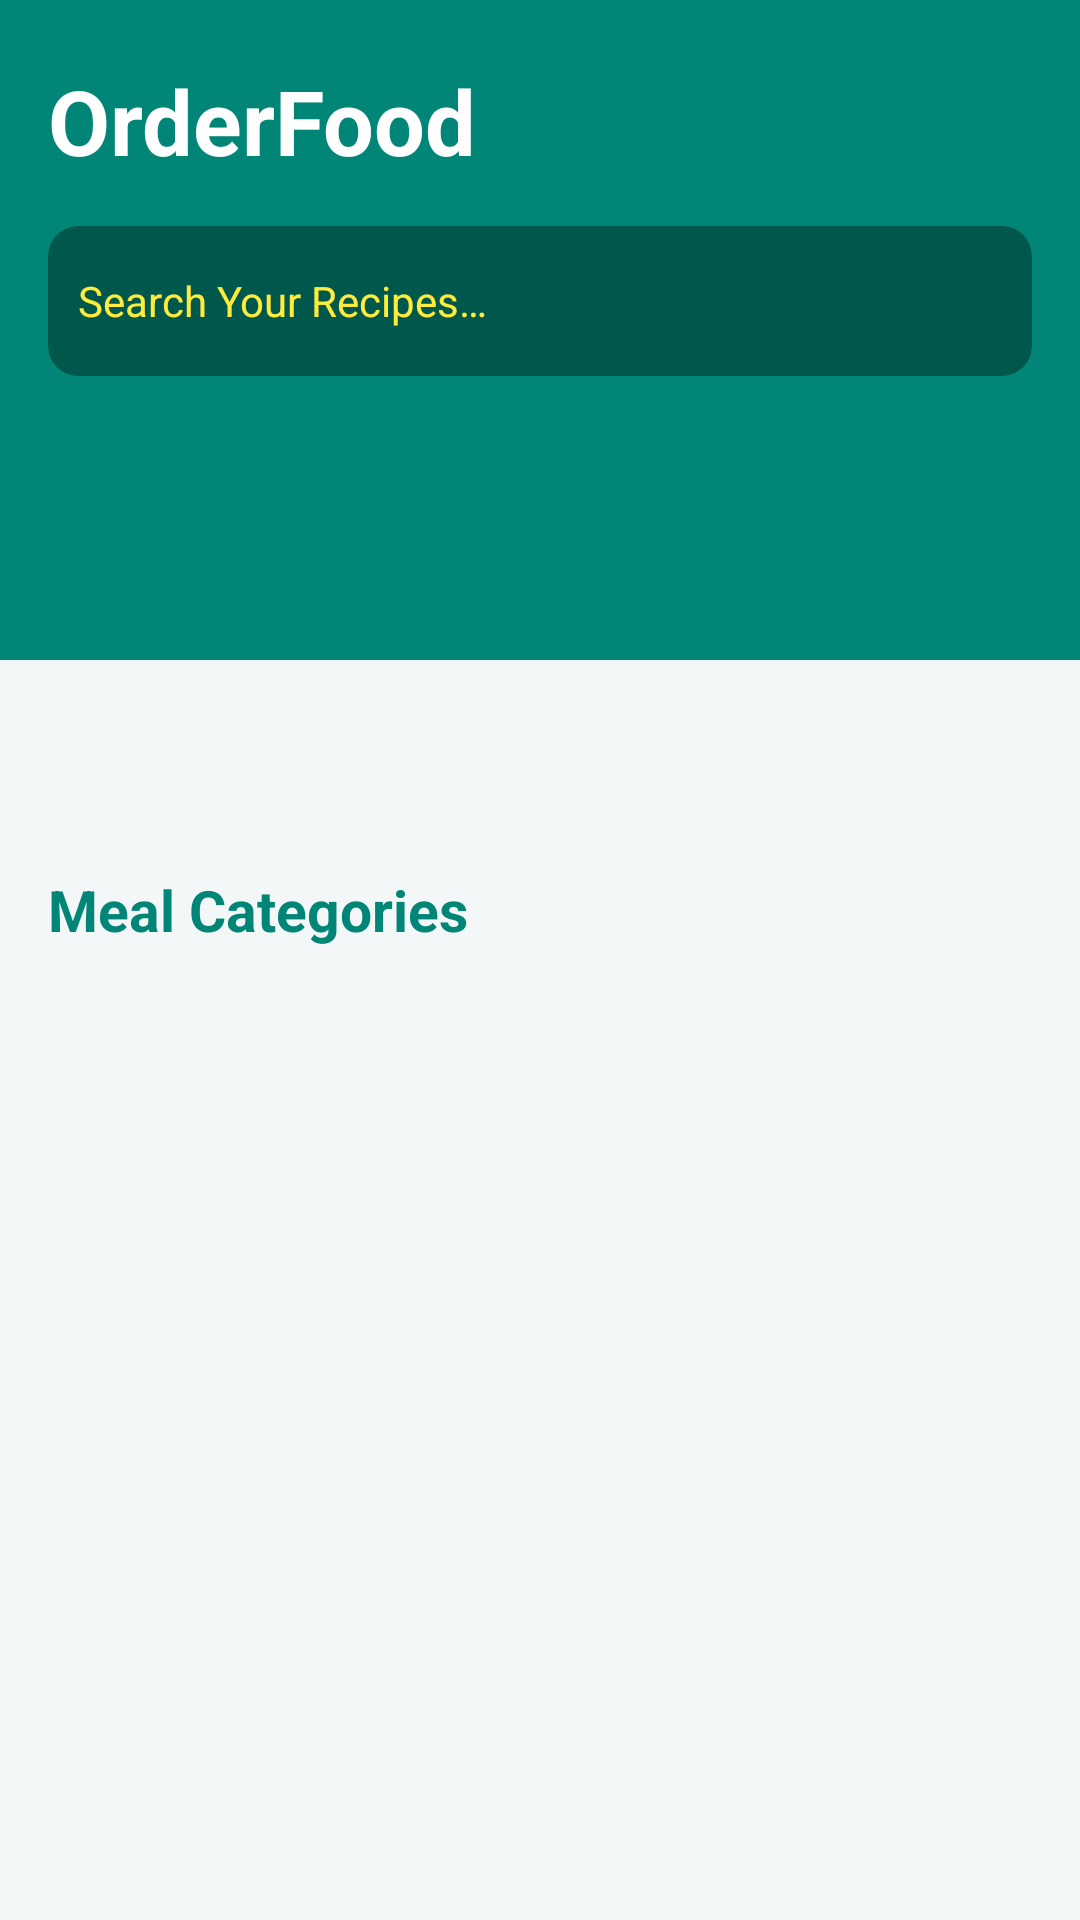

The Android layout XML behind this screen, and the referenced resources:
<!-- AndroidManifest.xml: application theme AppTheme -->
<!-- res/layout/activity_main.xml -->
<?xml version="1.0" encoding="utf-8"?>
<android.support.design.widget.CoordinatorLayout xmlns:android="http://schemas.android.com/apk/res/android"
    xmlns:tools="http://schemas.android.com/tools"
    xmlns:app="http://schemas.android.com/apk/res-auto"
    android:layout_width="match_parent"
    android:layout_height="match_parent"
    android:fitsSystemWindows="true"
    tools:context="com.itsmydu.orderfood.ui.main.MainActivity">

    <android.support.v4.widget.NestedScrollView
        app:layout_behavior="@string/appbar_scrolling_view_behavior"
        android:fillViewport="true"
        android:layout_width="match_parent"
        android:layout_height="match_parent"
        android:background="@color/colorBackground">
        <RelativeLayout
            android:id="@+id/headerView"
            android:orientation="vertical"
            android:layout_width="match_parent"
            android:layout_height="300dp">
            <View
                android:layout_width="match_parent"
                android:layout_height="220dp"
                android:background="@color/colorPrimary" />

            <TextView
                android:id="@+id/title"
                android:textColor="@color/colorWhite"
                android:text="@string/app_name"
                android:textStyle="bold"
                android:textSize="30sp"
                android:layout_marginLeft="16dp"
                android:layout_marginRight="16dp"
                android:layout_marginTop="20dp"
                android:layout_width="match_parent"
                android:layout_height="wrap_content" />

            <android.support.v7.widget.CardView
                android:id="@+id/cardSearch"
                android:layout_below="@id/title"
                android:layout_width="match_parent"
                android:layout_height="wrap_content"
                android:layout_marginLeft="16dp"
                android:layout_marginRight="16dp"
                android:layout_marginTop="15dp"
                app:cardBackgroundColor="@color/colorPrimaryDark"
                app:cardCornerRadius="10dp"
                app:cardElevation="0dp">
                <TextView
                    android:layout_width="match_parent"
                    android:layout_height="50dp"
                    android:padding="10dp"
                    android:text="@string/search_your_recipes"
                    android:textColor="@color/colorPrimaryLight"
                    android:gravity="center_vertical"
                    android:drawableLeft="@drawable/ic_search_primary_light"
                    android:drawableStart="@drawable/ic_search_primary_light"
                    android:drawablePadding="10dp"/>
            </android.support.v7.widget.CardView>

            <android.support.v4.view.ViewPager
                android:id="@+id/viewPagerHeader"
                android:foregroundGravity="center"
                android:overScrollMode="never"
                android:clipToPadding="false"
                android:layout_below="@id/cardSearch"
                android:layout_marginTop="10dp"
                android:layout_width="match_parent"
                android:layout_height="150dp" />


            <TextView
                android:id="@+id/titleCategory"
                android:text="@string/meal_categories"
                android:textSize="19sp"
                android:textColor="@color/colorPrimary"
                android:textStyle="bold"
                android:layout_marginLeft="16dp"
                android:layout_marginRight="16dp"
                android:layout_marginTop="5dp"
                android:layout_width="match_parent"
                android:layout_height="wrap_content"
                android:layout_below="@id/viewPagerHeader"/>

            <android.support.v7.widget.RecyclerView
                android:id="@+id/recyclerCategory"
                android:scrollbars="none"
                android:layout_marginTop="10dp"
                android:clipToPadding="false"
                android:layout_below="@id/titleCategory"
                android:layout_width="match_parent"
                android:layout_height="match_parent"
                android:layout_marginLeft="8dp"
                android:layout_marginRight="8dp"
                android:layout_marginBottom="50dp" />

        </RelativeLayout>
    </android.support.v4.widget.NestedScrollView>

</android.support.design.widget.CoordinatorLayout>
<!-- resources referenced by this layout -->
<resources>
  <color name="colorBackground">#F4F7F7</color>
  <color name="colorPrimary">#008577</color>
  <color name="colorPrimaryDark">#00574B</color>
  <color name="colorPrimaryLight">#FFEB3B</color>
  <color name="colorWhite">#FFFFFF</color>
  <string name="app_name">OrderFood</string>
  <string name="meal_categories">Meal Categories</string>
  <string name="search_your_recipes">Search Your Recipes…</string>
  <style name="AppTheme" parent="Theme.AppCompat.Light.DarkActionBar">
          
          <item name="colorPrimary">@color/colorPrimary</item>
          <item name="colorPrimaryDark">@color/colorPrimaryDark</item>
          <item name="colorAccent">@color/colorAccent</item>
          <item name="windowActionBar">false</item>
          <item name="windowNoTitle">true</item>
      </style>
  <color name="colorAccent">#673AB7</color>
</resources>
